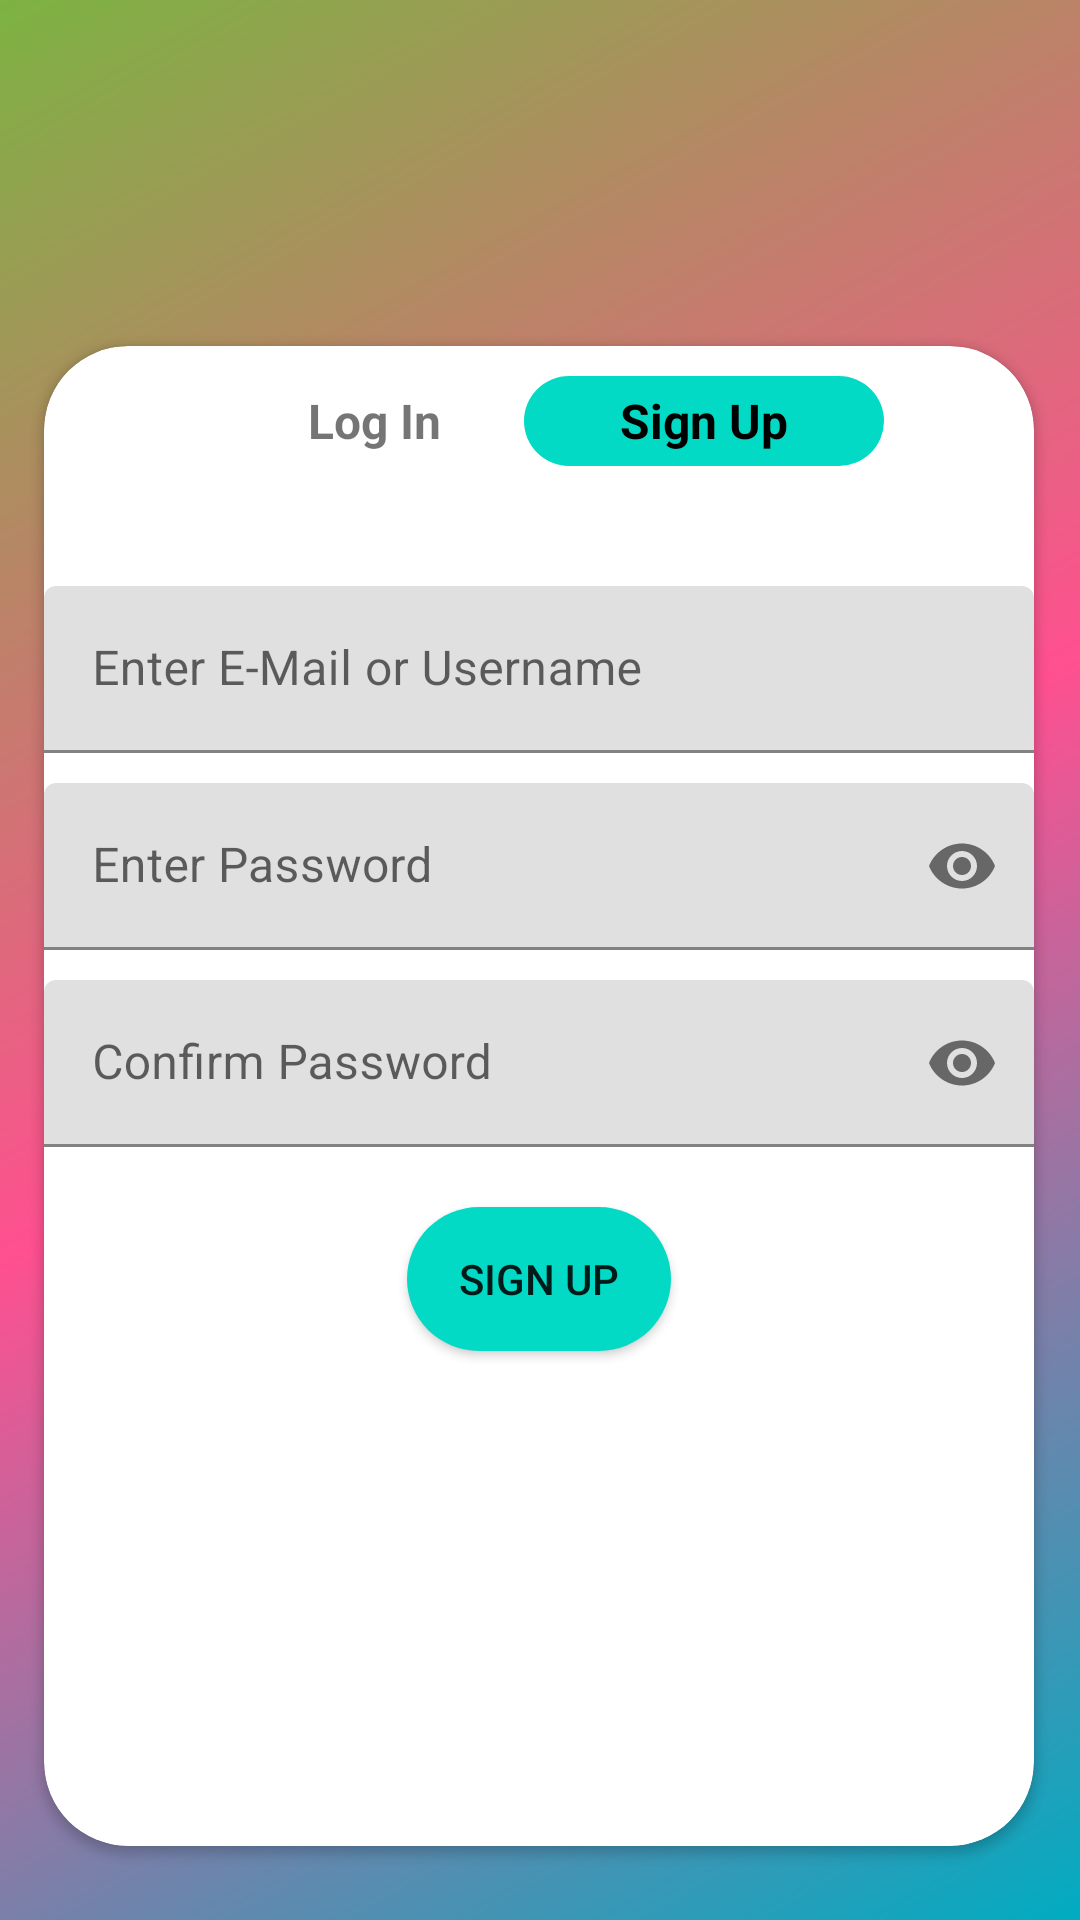

Android layout source for this screen:
<!-- AndroidManifest.xml: application theme Theme.SIH_2022_PROJECT -->
<!-- res/layout/activity_main.xml -->
<?xml version="1.0" encoding="utf-8"?>
<androidx.constraintlayout.widget.ConstraintLayout xmlns:android="http://schemas.android.com/apk/res/android"
    xmlns:app="http://schemas.android.com/apk/res-auto"
    xmlns:tools="http://schemas.android.com/tools"
    android:layout_width="match_parent"
    android:layout_height="match_parent"
    tools:context=".MainActivity"
    android:background="@drawable/app_background">

    <TextView
        android:id="@+id/textView"
        android:layout_width="2dp"
        android:layout_height="34dp"
        app:layout_constraintEnd_toEndOf="parent"
        app:layout_constraintStart_toStartOf="parent"
        app:layout_constraintTop_toTopOf="parent"
        android:layout_marginTop="10dp"/>

    <androidx.cardview.widget.CardView

        android:id="@+id/cardView"
        android:layout_width="330dp"
        android:layout_height="500dp"
        android:layout_marginTop="100dp"
        android:elevation="40dp"
        app:cardCornerRadius="28dp"
        app:layout_constraintBottom_toBottomOf="parent"
        app:layout_constraintEnd_toEndOf="parent"
        app:layout_constraintHorizontal_bias="0.494"
        app:layout_constraintStart_toStartOf="parent"
        app:layout_constraintTop_toTopOf="parent"
        app:layout_constraintVertical_bias="0.38">
        <LinearLayout
            android:layout_width="match_parent"
            android:layout_height="match_parent"
            android:orientation="vertical">
        <androidx.constraintlayout.widget.ConstraintLayout
            android:layout_gravity="center"
            android:layout_width="250dp"
            android:padding="10dp"
            android:layout_height="wrap_content">

            <TextView
                android:id="@+id/txt_login"
                android:layout_width="120dp"
                android:layout_height="30dp"
                android:background="@drawable/text_unselelcted"
                android:text="Log In"
                app:layout_constraintStart_toStartOf="parent"
                app:layout_constraintTop_toTopOf="parent"
                android:textSize="16sp"
                android:textStyle="bold"
                android:gravity="center"/>

            <TextView
                android:id="@+id/txt_signup"
                android:layout_width="120dp"
                android:layout_height="30dp"
                android:text="Sign Up"
                android:textColor="@color/black"
                app:layout_constraintBottom_toBottomOf="parent"
                app:layout_constraintEnd_toEndOf="parent"
                app:layout_constraintTop_toTopOf="parent"
                android:textSize="16sp"
                android:textStyle="bold"
                android:background="@drawable/text_selected"
                android:gravity="center"/>
        </androidx.constraintlayout.widget.ConstraintLayout>

        <com.google.android.material.textfield.TextInputLayout
            android:layout_width="match_parent"
            android:layout_height="wrap_content"
            android:layout_marginTop="30dp">
            <com.google.android.material.textfield.TextInputEditText
                android:id="@+id/email"
                android:layout_width="match_parent"
                android:layout_height="wrap_content"
                android:hint="Enter E-Mail or Username"
                android:inputType="textEmailAddress"/>
        </com.google.android.material.textfield.TextInputLayout>

            <com.google.android.material.textfield.TextInputLayout
                android:layout_width="match_parent"
                android:layout_height="wrap_content"
                android:layout_marginTop="10dp"
                app:passwordToggleEnabled="true">
                <com.google.android.material.textfield.TextInputEditText
                    android:layout_width="match_parent"
                    android:layout_height="wrap_content"
                    android:hint="Enter Password"
                    android:id="@+id/password"
                    android:inputType="textPassword"/>
            </com.google.android.material.textfield.TextInputLayout>

            <com.google.android.material.textfield.TextInputLayout
                android:id="@+id/condirmPassword"
                android:layout_width="match_parent"
                android:layout_height="wrap_content"
                android:layout_marginTop="10dp"
                app:passwordToggleEnabled="true"
                >
                <com.google.android.material.textfield.TextInputEditText

                    android:layout_width="match_parent"
                    android:layout_height="wrap_content"
                    android:inputType="textPassword"
                    android:hint="Confirm Password" />
            </com.google.android.material.textfield.TextInputLayout>


            <Button
                android:layout_width="wrap_content"
                android:layout_height="wrap_content"
                android:id="@+id/action"
                android:text="Sign Up"
                android:background="@drawable/text_selected"
                android:layout_margin="20dp"
                android:layout_gravity="center"/>

        </LinearLayout>


    </androidx.cardview.widget.CardView>

</androidx.constraintlayout.widget.ConstraintLayout>
<!-- resources referenced by this layout -->
<resources>
  <color name="black">#FF000000</color>
  <!-- drawable app_background (drawable) -->
  <?xml version="1.0" encoding="utf-8"?>
  <shape xmlns:android="http://schemas.android.com/apk/res/android">
  
      <gradient android:startColor="#00ACC1"
          android:centerColor="#FF5090"
          android:endColor="#7CB342"
          android:angle="135"/>
  
  </shape>
  <!-- drawable text_selected (drawable) -->
  <?xml version="1.0" encoding="utf-8"?>
  <shape xmlns:android="http://schemas.android.com/apk/res/android">
  
      <solid android:color="@color/teal_200"/>
      <corners android:radius="30dp"/>
  
  </shape>
  <style name="Theme.SIH_2022_PROJECT" parent="Theme.MaterialComponents.DayNight.DarkActionBar">
          
          <item name="colorPrimary">#8E24AA</item>
          <item name="colorPrimaryVariant">@color/primaryColorDark</item>
          <item name="colorOnPrimary">@color/white</item>
          
          <item name="colorSecondary">@color/teal_200</item>
          <item name="colorSecondaryVariant">@color/teal_700</item>
          <item name="colorOnSecondary">@color/black</item>
          
          <item name="android:statusBarColor" tools:targetApi="l">?attr/colorPrimaryVariant</item>
          
      </style>
  <color name="teal_200">#FF03DAC5</color>
  <color name="primaryColorDark">#FF6200EE</color>
  <color name="white">#FFFFFFFF</color>
  <color name="teal_700">#FF018786</color>
</resources>
